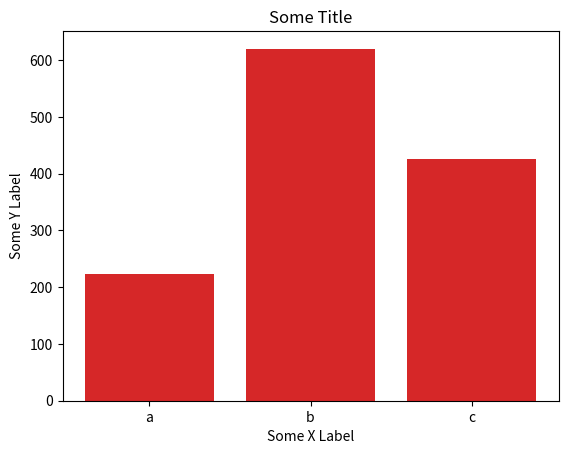

Python code for this plot:
import matplotlib.pyplot as plt
% matplotlib inline

plt.bar([1, 2, 3], [224, 620, 425]);

# plot bars
plt.bar([1, 2, 3], [224, 620, 425])

# specify x coordinates of tick labels and their labels
plt.xticks([1, 2, 3], ['a', 'b', 'c']);

# plot bars with x tick labels
plt.bar([1, 2, 3], [224, 620, 425], tick_label=['a', 'b', 'c']);

plt.bar([1, 2, 3], [224, 620, 425], tick_label=['a', 'b', 'c'])
plt.title('Some Title')
plt.xlabel('Some X Label')
plt.ylabel('Some Y Label');